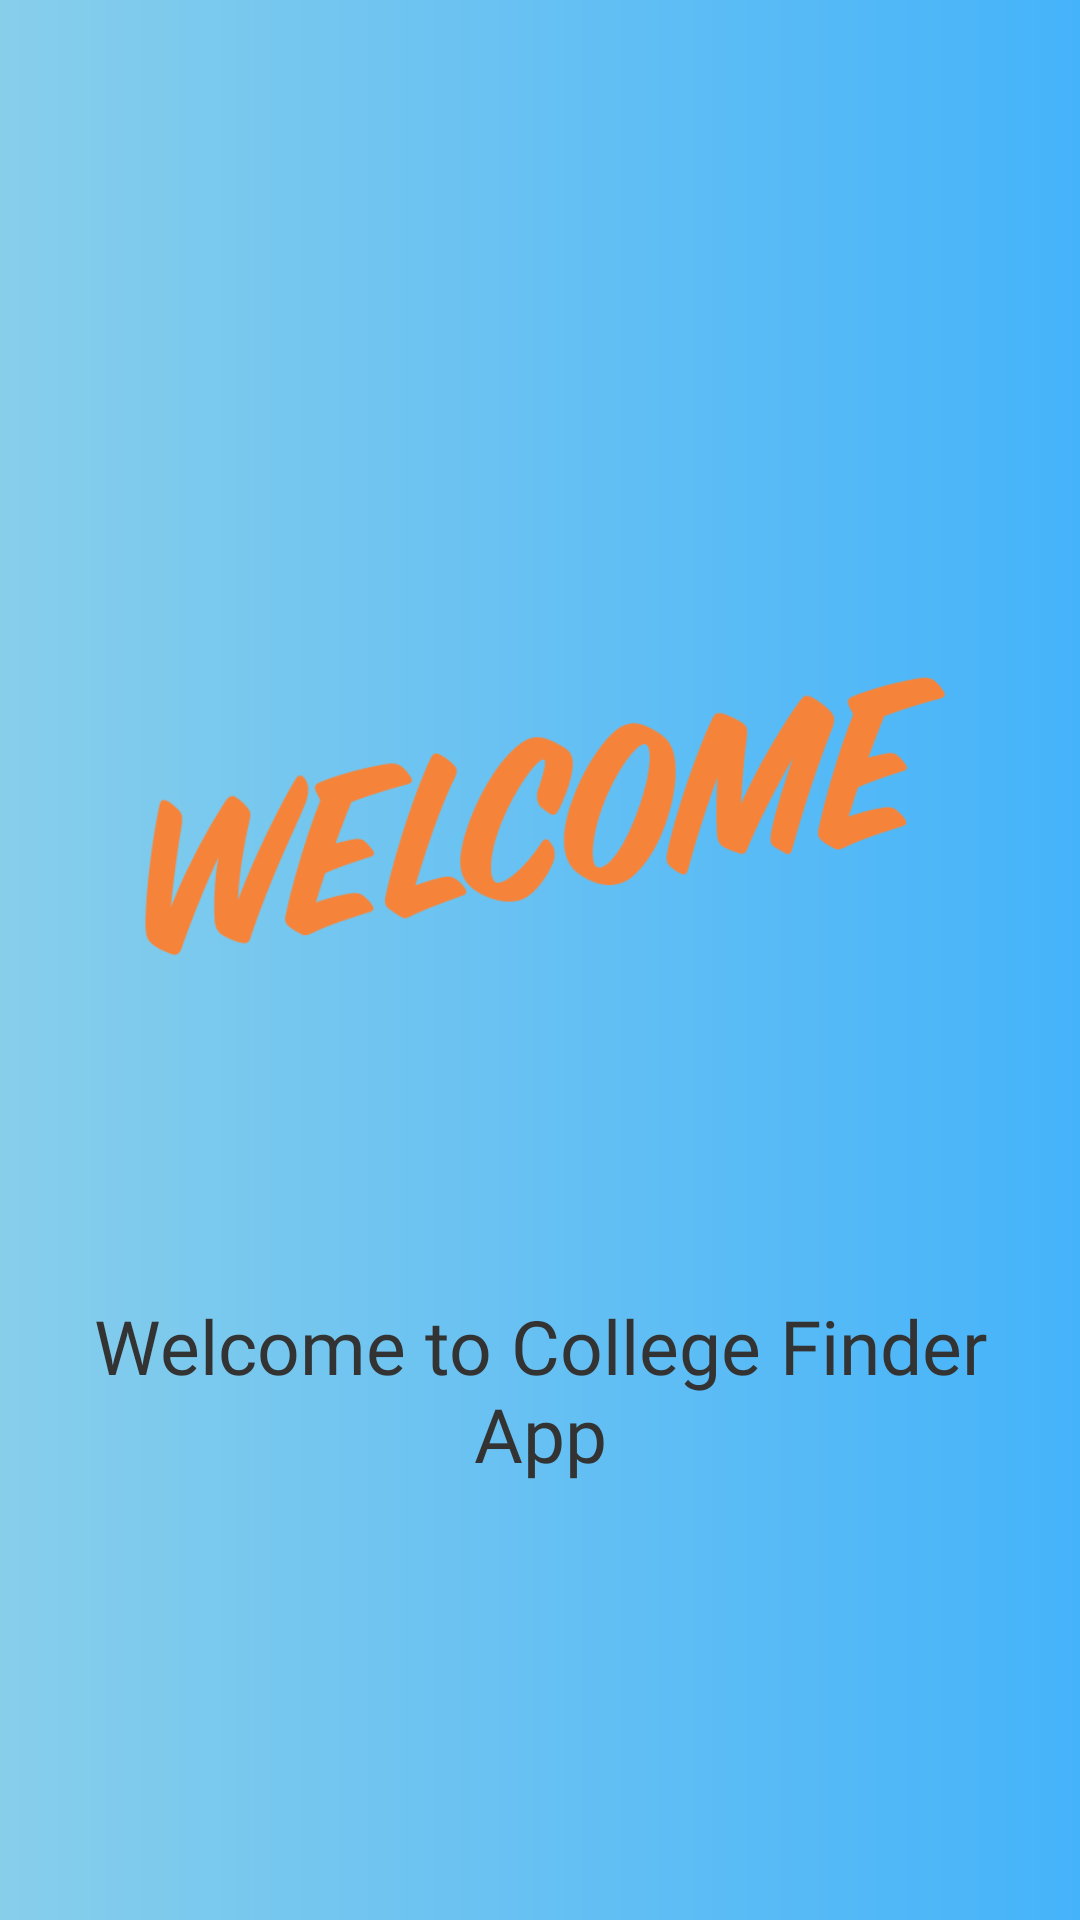

The Android layout XML behind this screen, and the referenced resources:
<!-- AndroidManifest.xml: application theme Theme.CollegeFinder -->
<!-- res/layout/firstintro.xml -->
<?xml version="1.0" encoding="utf-8"?>
    <androidx.constraintlayout.widget.ConstraintLayout xmlns:android="http://schemas.android.com/apk/res/android"
        android:layout_width="match_parent"
        android:layout_height="match_parent"
        xmlns:app="http://schemas.android.com/apk/res-auto"
        android:background="@drawable/gradient_background">

        <ImageView
            android:id="@+id/ivCollegeFinderLogo"
            android:layout_width="wrap_content"
            android:layout_height="wrap_content"
            app:srcCompat="@drawable/welcome"
            app:layout_constraintTop_toTopOf="parent"
            app:layout_constraintBottom_toBottomOf="parent"
            app:layout_constraintStart_toStartOf="parent"
            app:layout_constraintEnd_toEndOf="parent"
            android:contentDescription="@string/welcome_image_description"
            android:layout_marginTop="24dp"
            android:layout_marginBottom="120dp"
            android:maxWidth="200dp"
            android:maxHeight="150dp" />

        <TextView
            android:id="@+id/tvWelcomeMessage"
            android:layout_width="0dp"
            android:layout_height="wrap_content"
            android:text="@string/welcome_message"
            android:textColor="#333333"
            app:layout_constraintTop_toBottomOf="@id/ivCollegeFinderLogo"
            app:layout_constraintStart_toStartOf="parent"
            app:layout_constraintEnd_toEndOf="parent"
            android:textSize="25sp"
            android:paddingHorizontal="20dp"
            android:fontFamily="@font/font"
            android:gravity="center"
            android:layout_marginTop="16dp"/>

    </androidx.constraintlayout.widget.ConstraintLayout>
<!-- resources referenced by this layout -->
<resources>
  <!-- drawable gradient_background (drawable) -->
  <?xml version="1.0" encoding="utf-8"?>
  <shape xmlns:android="http://schemas.android.com/apk/res/android">
      <gradient
          android:startColor="#87CEEB"
          android:endColor="#45B3FA"
          android:angle="0" />
  </shape>
  <!-- drawable welcome: png bitmap (drawable, 16833 bytes) -->
  <string name="welcome_image_description">Welcome image</string>
  <string name="welcome_message">Welcome to College Finder App</string>
  <style name="Theme.CollegeFinder" parent="Base.Theme.CollegeFinder" />
  <style name="Base.Theme.CollegeFinder" parent="Theme.Material3.DayNight.NoActionBar">
          
          
      </style>
</resources>
